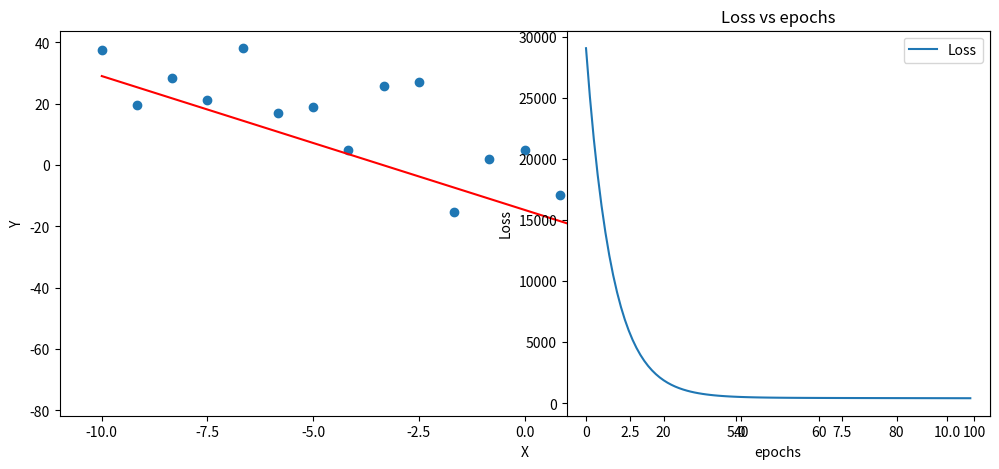

This chart was generated by the following Python code:
import random
import numpy as np
import matplotlib.pyplot as plt

m=random.randint(-40,40)
c=random.randint(-20,20)

n = 25
xVal = np.linspace(-10, 10, n)
yVal = m * xVal + c + np.random.normal(0, 16, n)

epochs=100
mPred = random.uniform(-50, 50)
cPred = random.uniform(-30, 30)
alpha = 0.001
costArr = []

for i in range(epochs):
    yPred=mPred*xVal+ cPred
    error=(yPred-yVal)
    cost=np.mean(error**2)
    costArr.append(cost)
    
    dm = (2/n) * np.sum(error * xVal)
    dc = (2/n) * np.sum(error)
    mPred -= alpha * dm
    cPred -= alpha * dc

    
plt.figure(figsize=(12, 5))
plt.scatter(xVal, yVal, label='Noisy Data')
plt.plot(xVal, mPred * xVal + cPred, color='red', label='Best Fit Line')
plt.legend()
plt.xlabel('X')
plt.ylabel('Y')
print(m,c)
print(mPred,cPred)

plt.subplot(1, 2, 2)
plt.plot(range(epochs), costArr, label='Loss')
plt.xlabel('epochs')
plt.ylabel('Loss')
plt.title('Loss vs epochs')
plt.legend()

plt.show()
